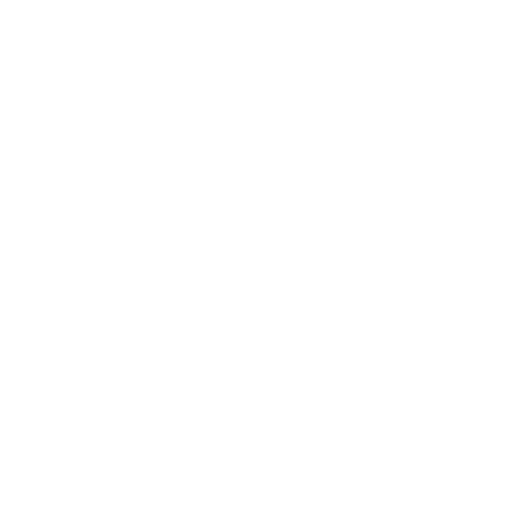
t = 0.00 s
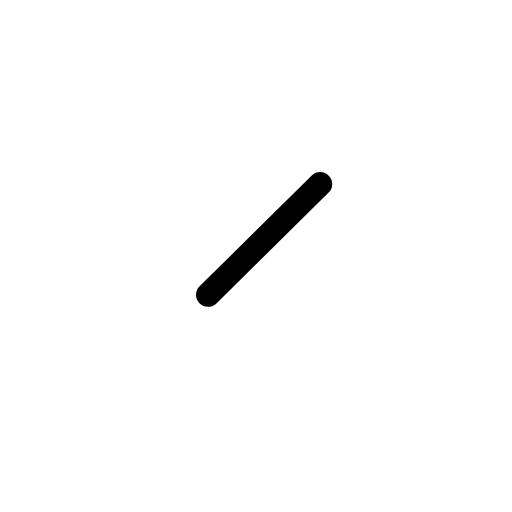
t = 0.38 s
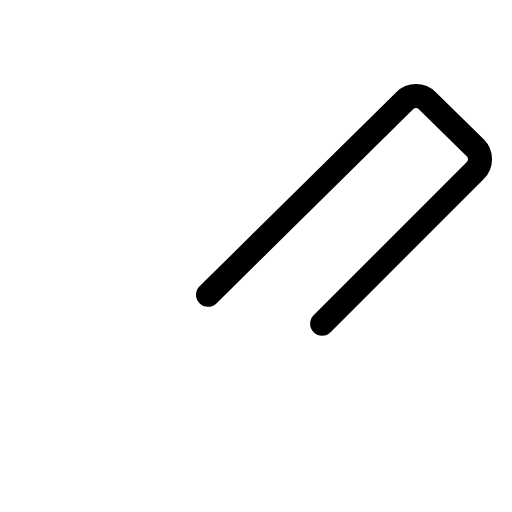
t = 0.75 s
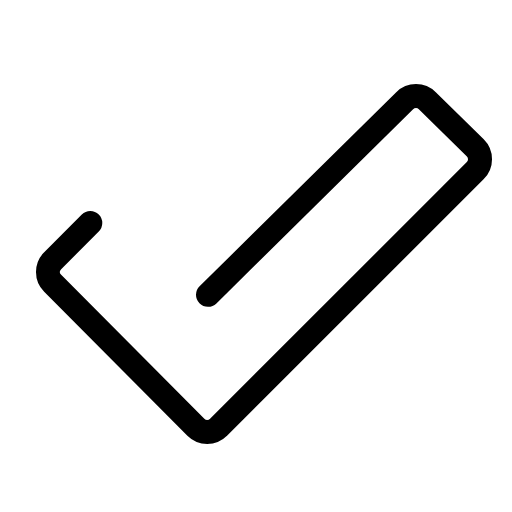
t = 1.13 s
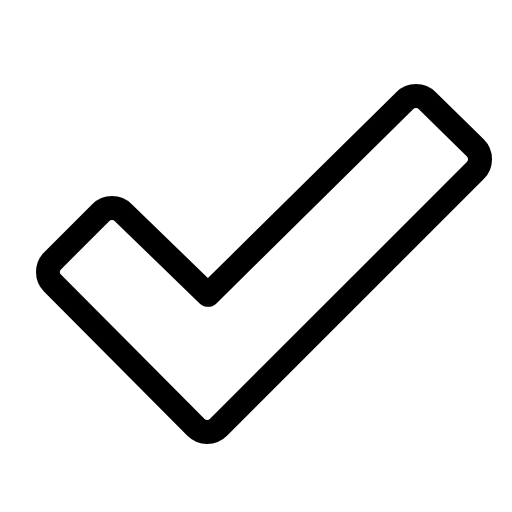
t = 1.50 s

The animated SVG that drew these frames (rendered in a browser with its animation timeline set to each time). Animation: 1 CSS @keyframes rule; one cycle of 1.50 s.

<svg xmlns="http://www.w3.org/2000/svg" viewBox="0 0 256 256">
  <style>
    .draw-line {
      stroke-dasharray: 1;
      stroke-dashoffset: 1;
      animation: phosphor-draw-in 1.5s ease-in-out forwards;
    }
    @keyframes phosphor-draw-in {
      to { stroke-dashoffset: 0; }
    }
  </style><rect width="256" height="256" fill="none"/><path d="M104,147.43l98.34-97.09a8,8,0,0,1,11.32,0l24,23.6a8,8,0,0,1,0,11.32l-128.4,128.4a8,8,0,0,1-11.32,0l-71.6-72a8,8,0,0,1,0-11.31l24-24a8,8,0,0,1,11.32,0Z" fill="none" stroke="currentColor" stroke-linecap="round" stroke-linejoin="round" stroke-width="12" class="draw-line" pathLength="1" style="animation-delay: 0s"/></svg>
